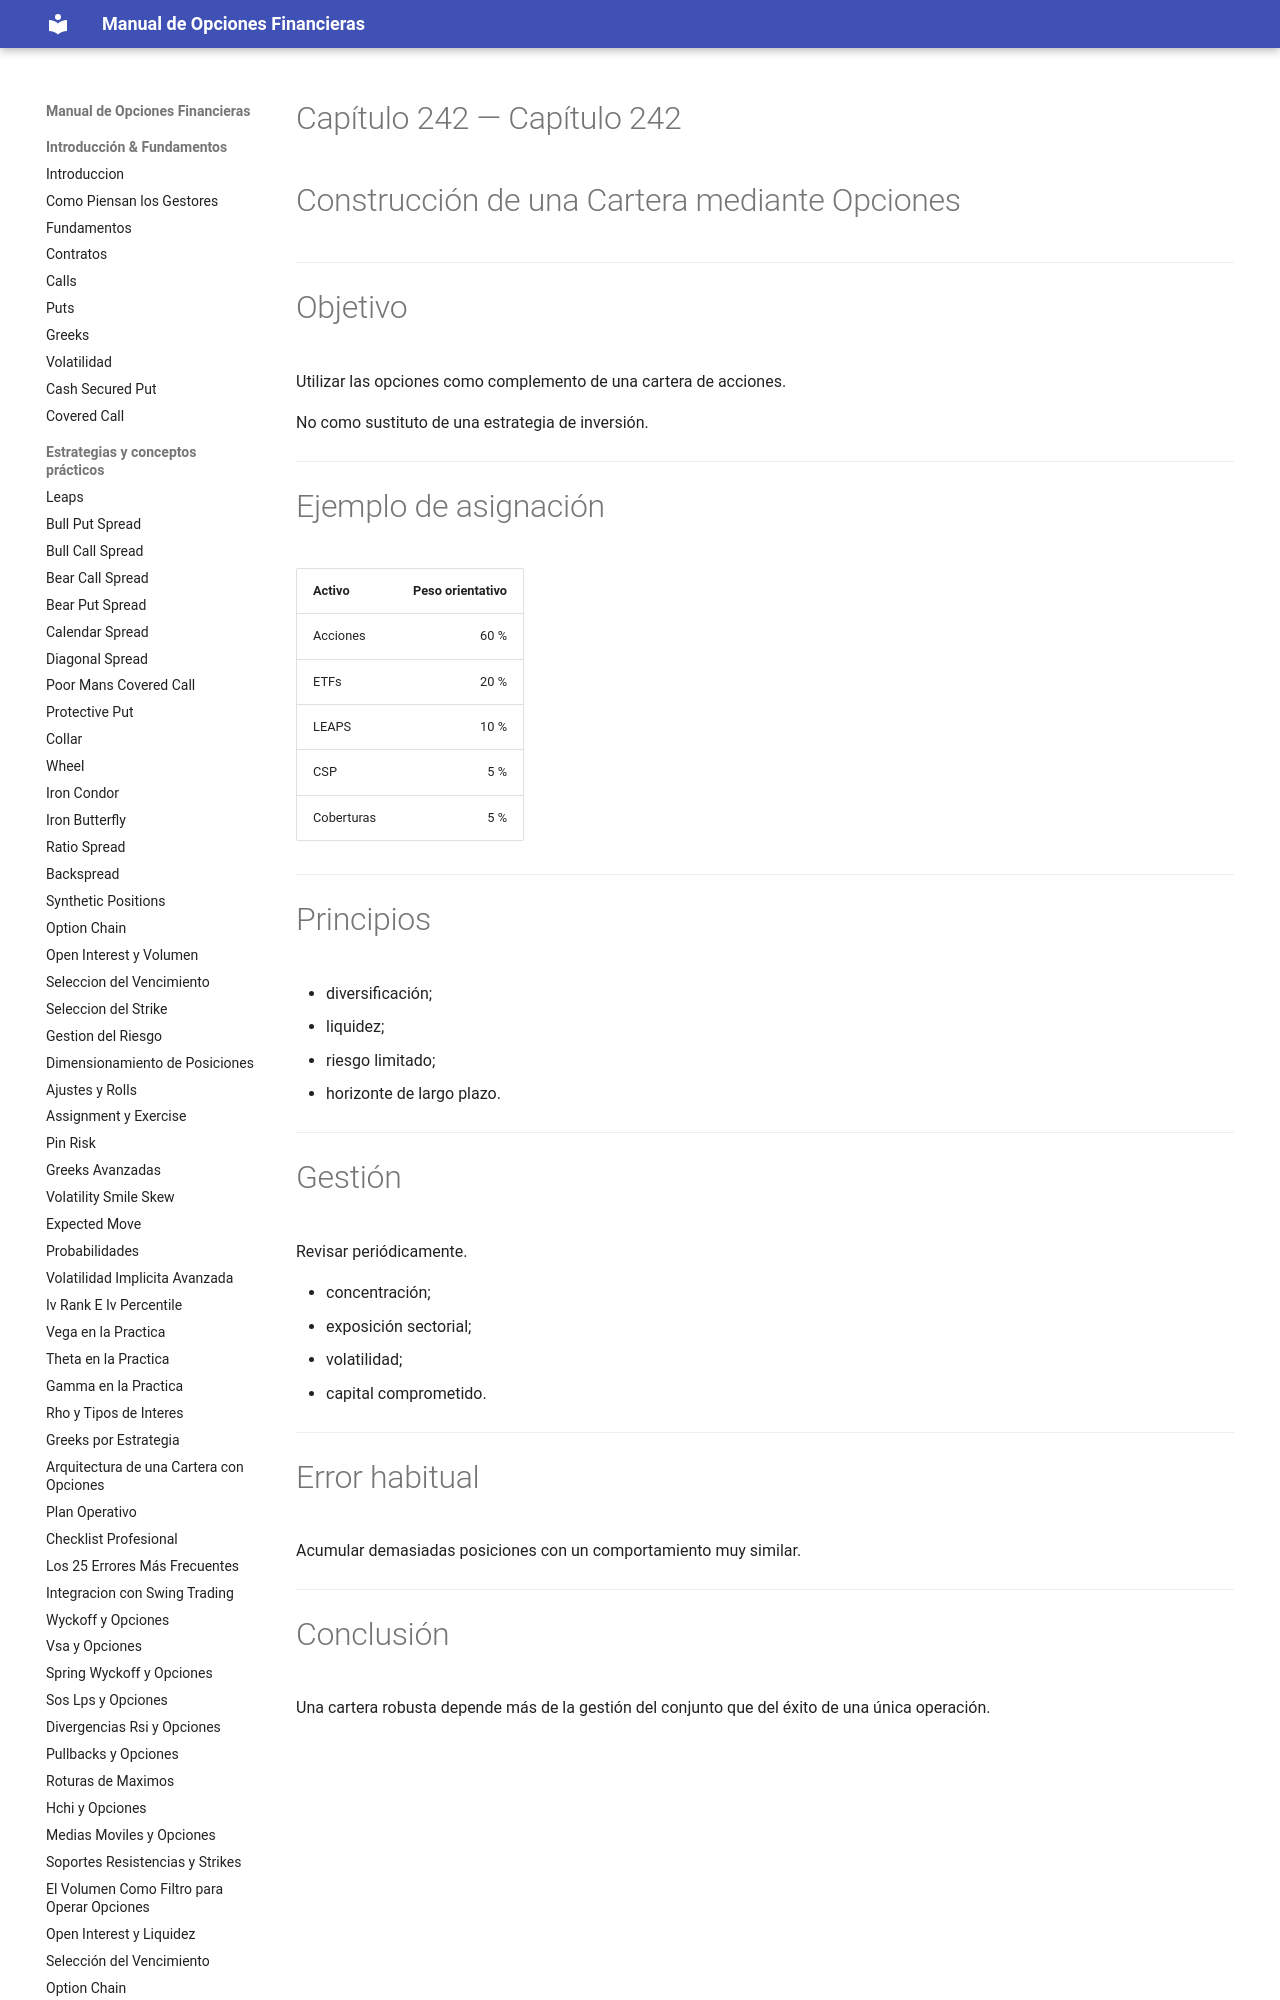

repository: juanahs/opciones-financieras · page: 242-construccion-de-una-cartera-con-opciones/index.html · generator: mkdocs

---
description: ""
date: 2026-09-21
tags: []
draft: false
title: "Capítulo 242 — Construcción de una Cartera mediante Opciones"

---

# Capítulo 242 — Construcción de una Cartera mediante Opciones



---
